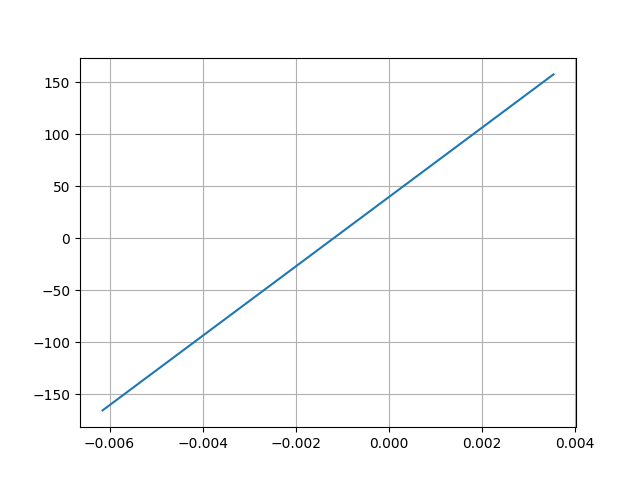

Values plotted in this chart, from the file beside it:
Desplacment, Force
0.003541, 157.6
-0.00615, -165.3
